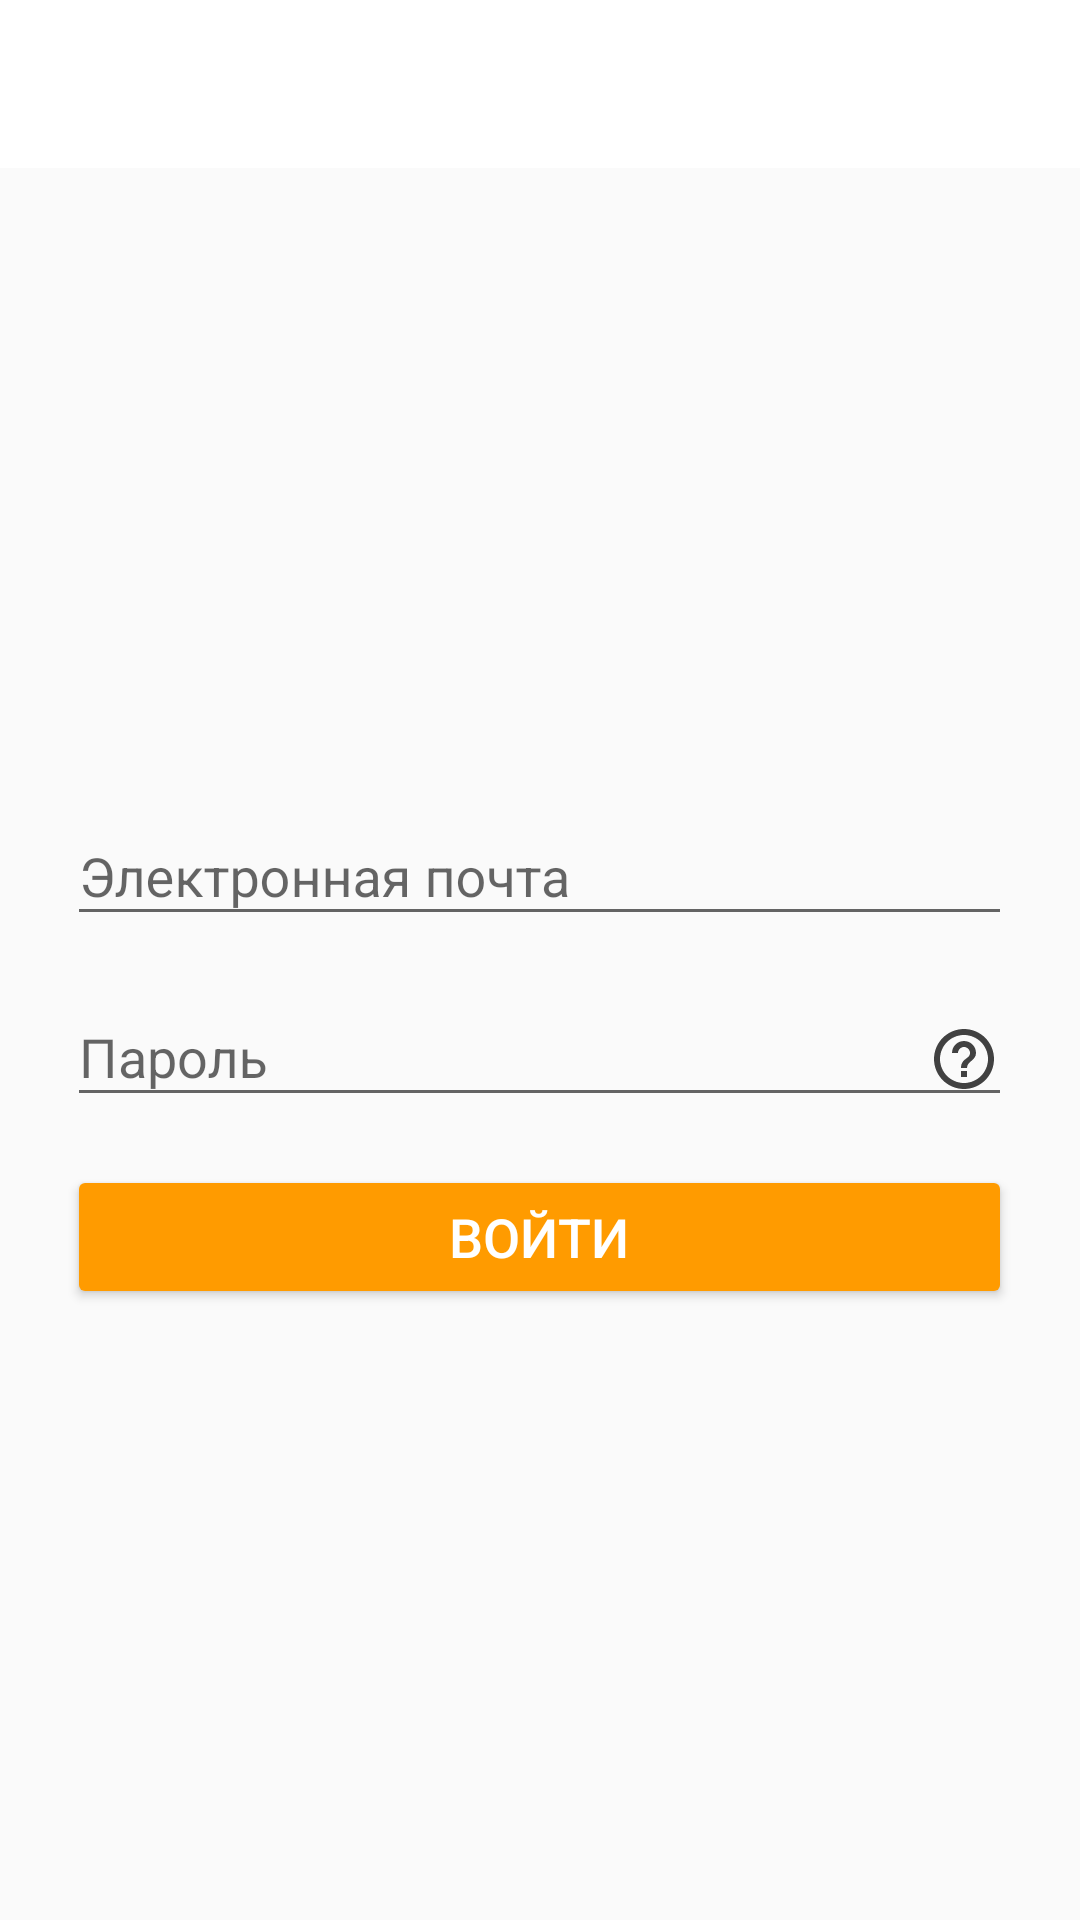

This screen was rendered from an Android layout file. Write that file and the resources it references.
<!-- AndroidManifest.xml: application theme AppTheme -->
<!-- res/layout/activity_auth.xml -->
<?xml version="1.0" encoding="utf-8"?>
<LinearLayout xmlns:android="http://schemas.android.com/apk/res/android"
    android:layout_width="match_parent"
    android:layout_height="match_parent"
    android:orientation="vertical">

    <include layout="@layout/toolbar" />

    <RelativeLayout
        android:id="@+id/authContentLayout"
        android:layout_width="match_parent"
        android:layout_height="match_parent"
        android:foreground="@drawable/bottom_shadow"
        android:padding="4dp">

        <LinearLayout
            android:layout_width="wrap_content"
            android:layout_height="wrap_content"
            android:layout_centerInParent="true"
            android:orientation="vertical"
            android:padding="4dp">

            <android.support.design.widget.TextInputLayout
                android:id="@+id/authLoginInputLayout"
                android:layout_width="wrap_content"
                android:layout_height="wrap_content">

                <android.support.design.widget.TextInputEditText
                    android:id="@+id/authLoginEdit"
                    android:layout_width="match_parent"
                    android:layout_height="wrap_content"
                    android:ems="15"
                    android:hint="@string/email"
                    android:inputType="textEmailAddress|textAutoComplete"
                    android:maxLines="1" />

            </android.support.design.widget.TextInputLayout>

            <android.support.design.widget.TextInputLayout
                android:id="@+id/authPasswordInputLayout"
                android:layout_width="match_parent"
                android:layout_height="wrap_content"
                android:layout_marginTop="8dp">

                <android.support.design.widget.TextInputEditText
                    android:id="@+id/authPasswordEdit"
                    android:layout_width="match_parent"
                    android:layout_height="wrap_content"
                    android:drawableEnd="@drawable/password_right_icon"
                    android:hint="@string/password"
                    android:inputType="textPassword"
                    android:maxLines="1" />

            </android.support.design.widget.TextInputLayout>

            <RelativeLayout
                android:layout_width="match_parent"
                android:layout_height="wrap_content"
                android:layout_marginTop="16dp">

                <android.support.v7.widget.AppCompatButton
                    android:id="@+id/authButton"
                    android:layout_width="match_parent"
                    android:layout_height="wrap_content"
                    android:text="@string/enter"
                    android:theme="@style/AppTheme.Button" />

                <ProgressBar
                    android:id="@+id/loadIndicator"
                    style="?android:attr/progressBarStyleSmall"
                    android:layout_width="32dp"
                    android:layout_height="32dp"
                    android:layout_centerInParent="true"
                    android:visibility="gone" />

            </RelativeLayout>

        </LinearLayout>

    </RelativeLayout>

</LinearLayout>
<!-- res/layout/toolbar.xml (included above) -->
<?xml version="1.0" encoding="utf-8"?>
<android.support.v7.widget.Toolbar xmlns:android="http://schemas.android.com/apk/res/android"
    xmlns:app="http://schemas.android.com/apk/res-auto"
    android:id="@+id/toolbar"
    app:popupTheme="@style/ThemeOverlay.AppCompat.Light"
    android:layout_width="match_parent"
    android:layout_height="?attr/actionBarSize"
    android:background="@android:color/white"
    style="@style/MyToolbarStyle" />
<!-- resources referenced by this layout -->
<resources>
  <!-- drawable password_right_icon (drawable) -->
  <?xml version="1.0" encoding="utf-8"?>
  <vector xmlns:android="http://schemas.android.com/apk/res/android"
      android:viewportWidth="24"
      android:viewportHeight="24"
      android:width="24dp"
      android:height="24dp">
      <path
          android:pathData="M11 18l2 0 0 -2 -2 0 0 2zM12 2C6.48 2 2 6.48 2 12 2 17.52 6.48 22 12 22 17.52 22 22 17.52 22 12 22 6.48 17.52 2 12 2Zm0 18C7.59 20 4 16.41 4 12 4 7.59 7.59 4 12 4c4.41 0 8 3.59 8 8 0 4.41 -3.59 8 -8 8zM12 6C9.79 6 8 7.79 8 10l2 0c0 -1.1 0.9 -2 2 -2 1.1 0 2 0.9 2 2 0 2 -3 1.75 -3 5l2 0c0 -2.25 3 -2.5 3 -5 0 -2.21 -1.79 -4 -4 -4z"
          android:fillColor="#414141" />
  </vector>
  <string name="email">Электронная почта</string>
  <string name="enter">войти</string>\
  <string name="password">Пароль</string>
  <style name="AppTheme.Button" parent="Base.Widget.AppCompat.Button">
          <item name="colorButtonNormal">@color/buttonUnpressedColor</item>
          <item name="android:textColor">@android:color/white</item>
          <item name="android:textSize">18sp</item>
      </style>
  <style name="MyToolbarStyle">
          <item name="android:minHeight">?actionBarSize</item>
          <item name="android:background">?colorPrimary</item>
          <item name="popupTheme">@style/ThemeOverlay.AppCompat.Light</item>
          <item name="theme">@style/MyApp.ActionBarTheme</item>
      </style>
  <style name="AppTheme" parent="Theme.AppCompat.Light.DarkActionBar">
          
          <item name="colorPrimary">@color/colorPrimary</item>
          <item name="colorPrimaryDark">@color/colorPrimaryDark</item>
          <item name="colorAccent">@color/colorAccent</item>
      </style>
  <color name="buttonUnpressedColor">#ff9b00</color>
  <style name="MyApp.ActionBarTheme" parent="@style/ThemeOverlay.AppCompat.ActionBar">
          <item name="colorControlNormal">@color/colorAccent</item>
          <item name="actionMenuTextColor">@color/colorAccent</item>
          <item name="actionMenuTextAppearance">@style/ActionBar.BoldText</item>
      </style>
  <color name="colorPrimary">#3F51B5</color>
  <color name="colorPrimaryDark">#303F9F</color>
  <color name="colorAccent">#4e92df</color>
  <style name="ActionBar.BoldText" parent="TextAppearance.AppCompat.Widget.ActionBar.Title">
          <item name="android:textSize">14sp</item>
          <item name="android:textAllCaps">true</item>
          <item name="android:textStyle">bold</item>
      </style>
</resources>
